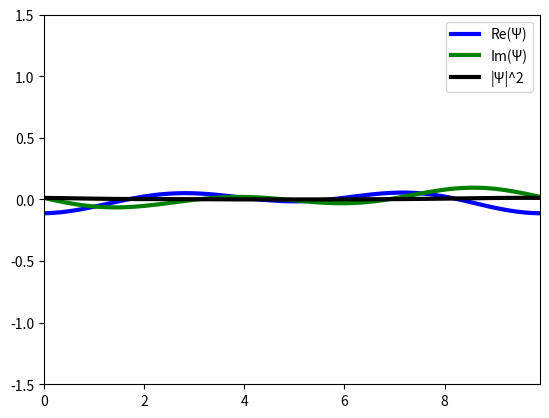

Write Python code to recreate this figure. (Note: this script raises an exception after producing the figure.)
# -*- coding: utf-8 -*-
"""Method1.ipynb

Automatically generated by Colab.

Original file is located at
    https://colab.research.google.com/<link-removed>
"""

import numpy as np
from scipy.sparse import diags
import matplotlib.pyplot as plt
from matplotlib.animation import FuncAnimation

NUM=100
dt = 0.1
dx = 0.1

def potential_barrier(V, start, stop, mag):
  for i in range(start, stop):
    V[i][i] = mag

M = diags([np.ones(NUM-1),-2*np.ones(NUM),np.ones(NUM-1)], [-1,0,1]).toarray()
M[0][-1]=1
M[-1][0]=1
I = np.identity(NUM)

# No potential:
V = np.zeros([NUM, NUM])

# Potential barrier:
#V = np.zeros([NUM, NUM])
#potential_barrier(V, 0, 40, 1000)
#potential_barrier(V, 50, 100, 1000)

total = I + 0.5*dt/(1j*dx**2) * M - dt/(1j) * V
# print(total)

inv = np.linalg.inv(total)
# print(inv)

def create_wavepacket(x, wave_center, wave_width, wave_momentum) -> np.ndarray:
    '''
    Creates a wavepacket with the given parameters.

    Params:
      - wave_center (int): The x position of the center of the initial wavepacket.
      - wave_width (int): The width of the initial wavepacket.
      - wave_momentum (int): The momentum of the initial wavepacket.

    Returns:
      np.ndarray: The initial wavepacket.
    '''
    A = (2 * np.pi * wave_width**2)**(-0.25)
    return A * np.exp(1j*wave_momentum*x - ((x - wave_center)/(2 * wave_width))**2)

x = np.array([0 + i*dx for i in range(NUM)])
psi = create_wavepacket(x, 2,1,2)
# for i in range(0, 30):
#   psi[i] = 10/np.sqrt(2*np.pi) * np.exp(-0.5*(i-10)**2)


# print(psi)

fig = plt.figure()
axis = plt.axes(xlim =(0, x[-1]),
                ylim =(-1.5, 1.5))

# initializing a line variable
line1, = axis.plot([], [], 'b', lw = 3)
line2, = axis.plot([], [], 'g', lw = 3)
line3, = axis.plot([], [], 'k', lw = 3)

axis.legend([line1, line2, line3], ['Re(Ψ)', 'Im(Ψ)', '|Ψ|^2'])

def init():
    line1.set_data([], [])
    line2.set_data([], [])
    line3.set_data([], [])
    return line1, line2, line3,

def animate(i):
  global psi

  line1.set_data(x, psi.real)
  line2.set_data(x, psi.imag)
  line3.set_data(x, np.power(np.absolute(psi),2))
  psi = np.matmul(inv, psi)

  return line1, line2, line3,

anim = FuncAnimation(fig, animate, init_func = init, frames = 300, interval = 1, blit = True)

anim.save('test.mp4', writer = 'ffmpeg', fps = 30)

